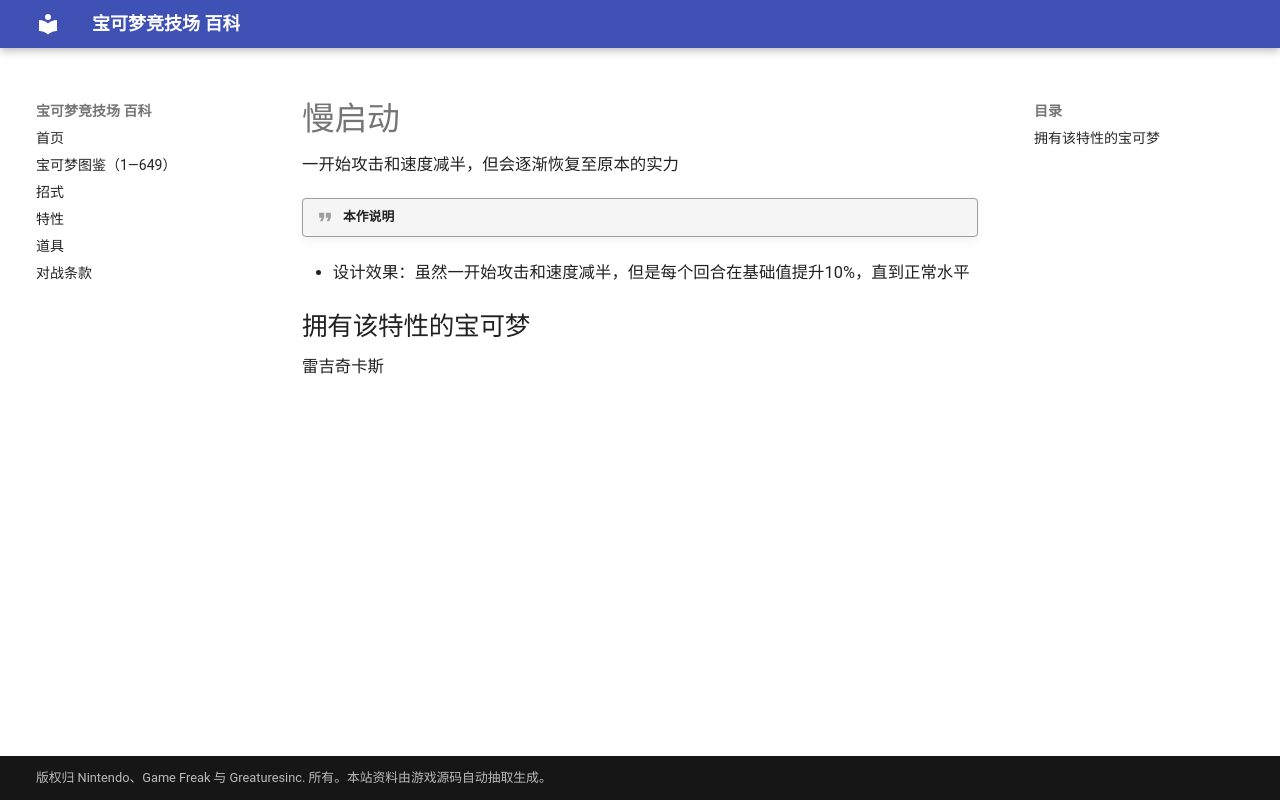

repository: nanmoboys/pkmn-arena-wiki · page: abilities/慢启动/index.html · generator: mkdocs

# 慢启动

一开始攻击和速度减半，但会逐渐恢复至原本的实力

!!! quote "本作说明"

- 设计效果：虽然一开始攻击和速度减半，但是每个回合在基础值提升10%，直到正常水平

## 拥有该特性的宝可梦

雷吉奇卡斯
